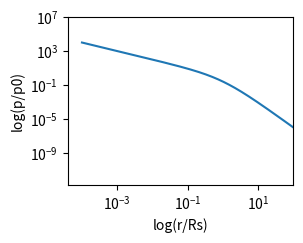

Recreate this plot in Python.
import matplotlib.pyplot as plt
import numpy as np
#let x = r/Rs
#let y = p/p_0

#plot the effect of momentum vs radius for a star
x = np.arange(0.0001,10000,0.01)
y = (abs((1/(x*((1+x)*(1+x))))))

plt.subplot(222)
plt.plot(x,y)
plt.yscale('log')
plt.xscale('log')
plt.ylim(0,10000000)
plt.xlim(0,100)
plt.xlabel("log(r/Rs)")
plt.ylabel("log(p/p0)")
plt.show()



